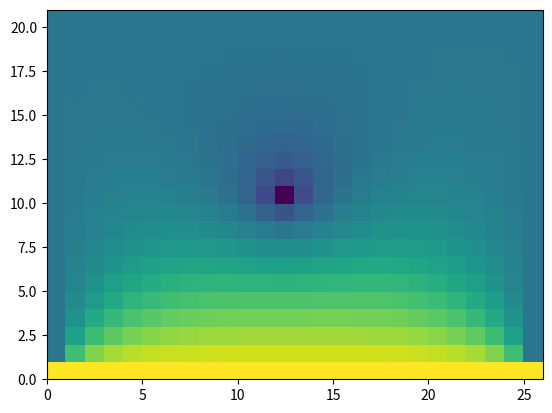

Write the Python code that produced this figure.
#!/usr/bin/env python
# -*- coding: utf-8 -*-

from __future__ import division
import numpy as np
import scipy.sparse
import scipy.sparse.linalg
import matplotlib.pyplot as plt

breite = 25
hoehe  = 20

h      = 1

# Gitter: von 0 bis breite eingeschlossen
N = (hoehe + 1) * (breite + 1)

A = scipy.sparse.lil_matrix((N, N))
b = np.zeros((N, 1))

# Gleichungen
for i in range(0,hoehe+1):
    for j in range(0,breite+1):
        hier   = i       * (breite + 1) + j
        links  = i       * (breite + 1) + (j - 1)
        oben   = (i + 1) * (breite + 1) + j
        rechts = i       * (breite + 1) + (j + 1)
        unten  = (i - 1) * (breite + 1) + j

        if i == 0 or j == 0 or i == hoehe or j == breite:
            A[hier, hier] = 1
            if i == 0:
                b[hier] = 1
            else:
                b[hier] = -1
        else:
            A[hier, hier]   = -4/h**2
            A[hier, links]  =  1/h**2
            A[hier, oben]   =  1/h**2
            A[hier, unten]  =  1/h**2
            A[hier, rechts] =  1/h**2

            if i == int(hoehe/2) and j == int(breite/2):
                b[hier] = 3
            else:
                b[hier] = 0

# Lösung
A = A.tocsr()
print(A.todense())
x = scipy.sparse.linalg.spsolve(A, b)
print(x)

fig, ax = plt.subplots()
heatmap = ax.pcolor(x.reshape((hoehe+1, breite+1)))
plt.show()
